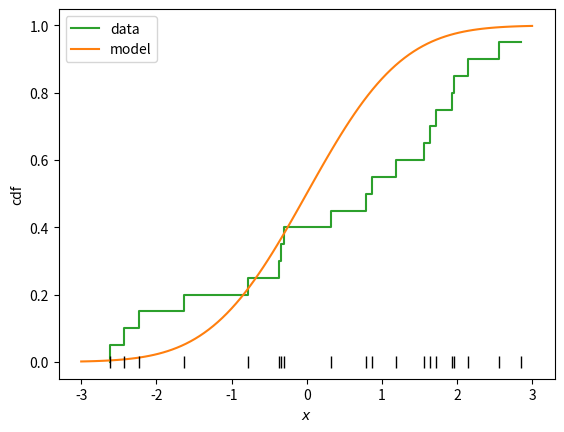

Reproduce this figure in Python.
# Empirical cdf of a uniform sample of 20 and the cdf of the normal model tested by Kolmogorov--Smirnov
# Script of the lecture notes of PHAS0083 (UCL); the preamble below is shared by all scripts.

import numpy as np
import matplotlib.pyplot as plt
from matplotlib.colors import to_rgb
from types import SimpleNamespace
from scipy import stats, optimize, integrate, special
from scipy.stats import (norm, poisson, binom, chi2,
                         expon, gamma, gaussian_kde)
from scipy.optimize import minimize, minimize_scalar
from math import comb

rng = np.random.default_rng(42)

# colours by kind of object (see the Coding Conventions)
col = SimpleNamespace(
    hist="#9ecae1",  # histogram of a sample; prior
    pdf="#1f77b4",   # pdf or pmf of a model; posterior
    cdf="#ff7f0e",   # cdf, survival function, power
    emp="#2ca02c",   # sampled points, EDF, KDE, runs
    like="#6a51a3",  # likelihood, likelihood ratio
    data="black",    # observed data and statistics
    ref="#525252",   # exact or approximate curve
    thr="#525252",   # threshold, critical value, reading
    path="#ff7f0e",  # line over a heat map: path, contour
)
ref = dict(color=col.ref, ls="--")  # style of exact curves
thr = dict(color=col.thr, ls=":")   # style of thresholds


def shades(color, n):
    """n shades of a colour: dark, itself, light."""
    rgb = np.array(to_rgb(color))
    dark, light = 0.35 * rgb, rgb + (1 - rgb) * 0.55
    result = []
    for t in np.linspace(0, 1, n):
        a, b, u = (dark, rgb, 2 * t) if t < 0.5 else \
            (rgb, light, 2 * t - 1)
        result.append(a + (b - a) * u)
    return result


# ------------------------------------------------------------

x = rng.uniform(-3, 3, size=20)
ks = stats.kstest(x, norm.cdf)
print(f"D = {ks.statistic:.3f}, p-value = {ks.pvalue:.1g}")

u = np.linspace(-3, 3, 100)
fig, ax = plt.subplots()
F_hat = np.linspace(0, 1, x.size, endpoint=False)
ax.step(np.sort(x), F_hat, color=col.emp, label="data")
ax.plot(u, norm.cdf(u), color=col.cdf, label="model")
ax.plot(x, np.zeros_like(x), "|", color=col.data, ms=8)
ax.set_xlabel("$x$")
ax.set_ylabel("cdf")
ax.legend()

plt.show()
